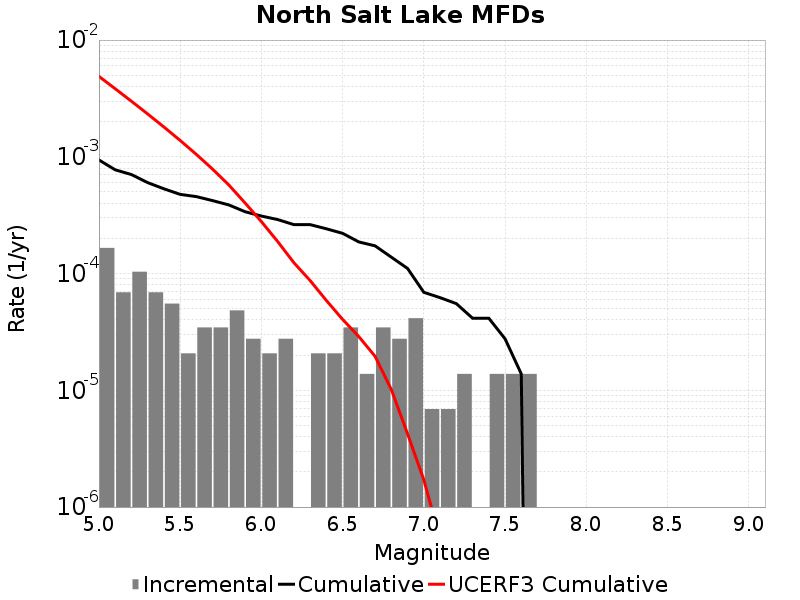

Values plotted in this chart, from the file beside it:
Magnitude, Incremental Rate, Cumulative Rate, UCERF3 Cumulative Rate
5.05, 1.6582319E-4, 9.396648E-4, 0.004883
5.15, 6.9092996E-5, 7.738416E-4, 0.003829
5.25, 1.036395E-4, 7.047486E-4, 0.002993
5.35, 6.9092996E-5, 6.011091E-4, 0.002328
5.45, 5.52744E-5, 5.320161E-4, 0.0018
5.55, 2.0727899E-5, 4.767417E-4, 0.001381
5.65, 3.4546498E-5, 4.560138E-4, 0.001048
5.75, 3.4546498E-5, 4.214673E-4, 7.833111E-4
5.85, 4.83651E-5, 3.869208E-4, 5.7316246E-4
5.95, 2.76372E-5, 3.385557E-4, 4.0174866E-4
6.05, 2.0727899E-5, 3.109185E-4, 2.787129E-4
6.15, 2.76372E-5, 2.901906E-4, 1.8829586E-4
6.25, 0.0, 2.625534E-4, 1.2391234E-4
6.35, 2.0727899E-5, 2.625534E-4, 8.716912E-5
6.45, 2.0727899E-5, 2.418255E-4, 5.8803045E-5
6.55, 3.4546498E-5, 2.210976E-4, 4.0503848E-5
6.65, 1.38186E-5, 1.865511E-4, 2.8825129E-5
6.75, 3.4546498E-5, 1.727325E-4, 1.9548392E-5
6.85, 2.76372E-5, 1.3818599E-4, 1.0151988E-5
6.95, 4.1455798E-5, 1.105488E-4, 4.230097E-6
7.05, 6.9093E-6, 6.9092996E-5, 1.7117807E-6
7.15, 6.9093E-6, 6.21837E-5, 5.3407484E-7
7.25, 1.38186E-5, 5.52744E-5, 3.0752128E-7
7.35, 0.0, 4.1455798E-5, 2.605955E-7
7.45, 1.38186E-5, 4.1455798E-5, 1.3421231E-7
7.55, 1.38186E-5, 2.76372E-5, 9.595073E-8
7.65, 1.38186E-5, 1.38186E-5, 9.183043E-9
7.75, 0.0, 0.0, 0.0
7.85, 0.0, 0.0, 0.0
7.95, 0.0, 0.0, 0.0
8.05, 0.0, 0.0, 0.0
8.15, 0.0, 0.0, 0.0
8.25, 0.0, 0.0, 0.0
8.35, 0.0, 0.0, 0.0
8.45, 0.0, 0.0, 0.0
8.55, 0.0, 0.0, 0.0
8.65, 0.0, 0.0, 0.0
8.75, 0.0, 0.0, 0.0
8.85, 0.0, 0.0, 0.0
8.95, 0.0, 0.0, 0.0
9.05, 0.0, 0.0, 0.0
